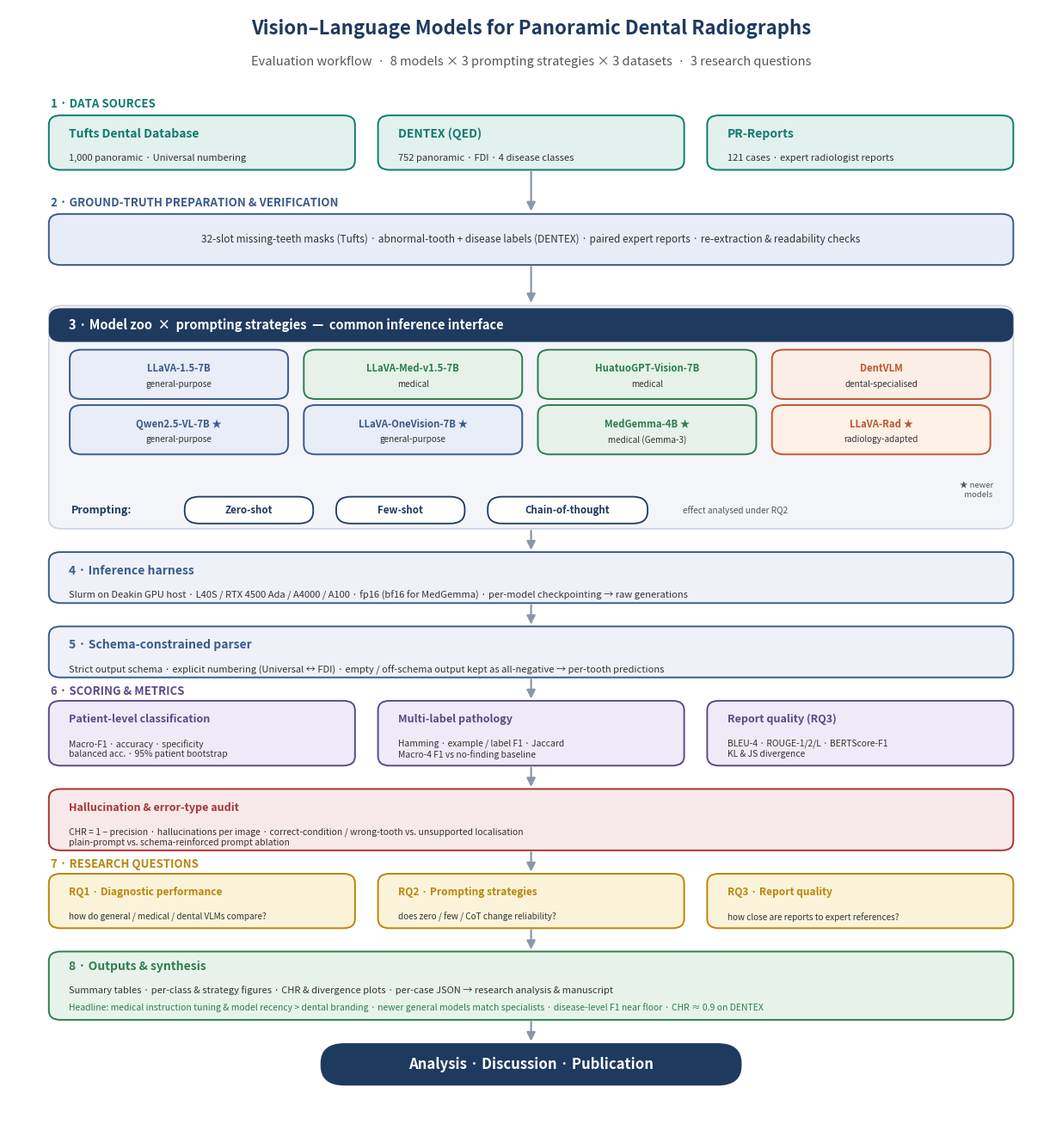

Generate this figure with matplotlib: (Note: this script raises an exception after producing the figure.)
import matplotlib; matplotlib.use("Agg")
import matplotlib.pyplot as plt
from matplotlib.patches import FancyBboxPatch, FancyArrowPatch
OUT="/home/s222393187/Dental/Dental last submissions/figures"
NAVY="#1f3a5f"; TEAL="#0f7b6c"; BLUE="#3a5a8c"; GREEN="#2e7d4f"; CORAL="#c0562f"
AMBER="#b8860b"; PURPLE="#5b4a8a"; RED="#a33"; GREY="#555"
fig,ax=plt.subplots(figsize=(12.4,13.0)); ax.set_xlim(0,100); ax.set_ylim(0,128); ax.axis("off")
def rbox(x,y,w,h,fc,ec,lw=1.4,r=1.1):
    ax.add_patch(FancyBboxPatch((x,y),w,h,boxstyle=f"round,pad=0.15,rounding_size={r}",lw=lw,edgecolor=ec,facecolor=fc))
def titled(x,y,w,h,title,sub,ec,fc,tc=None,tsize=11,ssize=8.5):
    rbox(x,y,w,h,fc,ec); tc=tc or ec
    ax.text(x+1.8,y+h-2.0,title,ha="left",va="center",fontsize=tsize,fontweight="bold",color=tc)
    if sub: ax.text(x+1.8,y+h-4.3,sub,ha="left",va="top",fontsize=ssize,color="#333",linespacing=1.2)
def seclabel(x,y,txt,c): ax.text(x,y,txt,ha="left",va="center",fontsize=9.5,fontweight="bold",color=c)
def arrow(y1,y2,x=50): ax.add_patch(FancyArrowPatch((x,y1),(x,y2),arrowstyle="-|>",mutation_scale=15,lw=1.6,color="#8a97a8"))

ax.text(50,125,"Vision–Language Models for Panoramic Dental Radiographs",ha="center",fontsize=16,fontweight="bold",color=NAVY)
ax.text(50,121.4,"Evaluation workflow  ·  8 models × 3 prompting strategies × 3 datasets  ·  3 research questions",ha="center",fontsize=10.5,color=GREY)
# 1 Data
seclabel(4,117,"1 · DATA SOURCES",TEAL)
for x,t,s in [(4,"Tufts Dental Database","1,000 panoramic · Universal numbering"),
              (35.5,"DENTEX (QED)","752 panoramic · FDI · 4 disease classes"),
              (67,"PR-Reports","121 cases · expert radiologist reports")]:
    titled(x,109.5,29,6.0,t,s,TEAL,"#e3f1ee",tsize=10,ssize=8)
# 2 GT
seclabel(4,105.5,"2 · GROUND-TRUTH PREPARATION & VERIFICATION",BLUE)
rbox(4,98.5,92,5.6,"#e7edf7",BLUE); ax.text(50,101.3,"32-slot missing-teeth masks (Tufts) · abnormal-tooth + disease labels (DENTEX) · paired expert reports · re-extraction & readability checks",ha="center",va="center",fontsize=8.5,color="#333")
# 3 Model zoo
rbox(4,68,92,25.5,"#f3f5f9","#c9d2df",lw=1.2,r=1.2)
rbox(4,89.6,92,3.6,NAVY,NAVY,lw=0,r=1.2)
ax.text(5.8,91.4,"3 · Model zoo  ×  prompting strategies  —  common inference interface",ha="left",va="center",fontsize=10.5,fontweight="bold",color="white")
models=[("LLaVA-1.5-7B","general-purpose",BLUE,"#e8edf7"),("LLaVA-Med-v1.5-7B","medical",GREEN,"#e6f2e9"),
        ("HuatuoGPT-Vision-7B","medical",GREEN,"#e6f2e9"),("DentVLM","dental-specialised",CORAL,"#fbeee7"),
        ("Qwen2.5-VL-7B ★","general-purpose",BLUE,"#e8edf7"),("LLaVA-OneVision-7B ★","general-purpose",BLUE,"#e8edf7"),
        ("MedGemma-4B ★","medical (Gemma-3)",GREEN,"#e6f2e9"),("LLaVA-Rad ★","radiology-adapted",CORAL,"#fdf0e6")]
bw=20.6; gap=1.8; x0=6.0
for i,(nm,ty,ec,fc) in enumerate(models):
    row=i//4; col=i%4; x=x0+col*(bw+gap); y=83.0-row*6.4
    rbox(x,y,bw,5.4,fc,ec)
    ax.text(x+bw/2,y+3.35,nm,ha="center",va="center",fontsize=8.2,fontweight="bold",color=ec)
    ax.text(x+bw/2,y+1.55,ty,ha="center",va="center",fontsize=7.2,color="#333")
ax.text(94.2,72.3,"★ newer\n   models",ha="right",va="center",fontsize=6.8,color=GREY)
ax.text(6,70.0,"Prompting:",ha="left",va="center",fontsize=9,fontweight="bold",color=NAVY)
px=17
for lab in ["Zero-shot","Few-shot","Chain-of-thought"]:
    w=15 if "Chain" in lab else 12
    rbox(px,68.6,w,2.8,"white",NAVY,lw=1.3,r=1.4); ax.text(px+w/2,70.0,lab,ha="center",va="center",fontsize=8.3,fontweight="bold",color=NAVY); px+=w+2.5
ax.text(px+1,70.0,"effect analysed under RQ2",ha="left",va="center",fontsize=7.2,style="italic",color=GREY)
# 4 inference / 5 parser
titled(4,59.4,92,5.6,"4 · Inference harness","Slurm on Deakin GPU host · L40S / RTX 4500 Ada / A4000 / A100 · fp16 (bf16 for MedGemma) · per-model checkpointing → raw generations",BLUE,"#eef2f8",tsize=10,ssize=8)
titled(4,50.8,92,5.6,"5 · Schema-constrained parser","Strict output schema · explicit numbering (Universal ↔ FDI) · empty / off-schema output kept as all-negative → per-tooth predictions",BLUE,"#eef2f8",tsize=10,ssize=8)
# 6 scoring
seclabel(4,49.0,"6 · SCORING & METRICS",PURPLE)
for x,t,s in [(4,"Patient-level classification","Macro-F1 · accuracy · specificity\nbalanced acc. · 95% patient bootstrap"),
              (35.5,"Multi-label pathology","Hamming · example / label F1 · Jaccard\nMacro-4 F1 vs no-finding baseline"),
              (67,"Report quality (RQ3)","BLEU-4 · ROUGE-1/2/L · BERTScore-F1\nKL & JS divergence")]:
    titled(x,40.6,29,7.2,t,s,PURPLE,"#efeaf7",tsize=9,ssize=7.4)
titled(4,30.8,92,6.8,"Hallucination & error-type audit","CHR = 1 − precision · hallucinations per image · correct-condition / wrong-tooth vs. unsupported localisation\nplain-prompt vs. schema-reinforced prompt ablation",RED,"#f7e9ea",tsize=9,ssize=7.5)
# 7 RQs
seclabel(4,29.0,"7 · RESEARCH QUESTIONS",AMBER)
for x,t,s in [(4,"RQ1 · Diagnostic performance","how do general / medical / dental VLMs compare?"),
              (35.5,"RQ2 · Prompting strategies","does zero / few / CoT change reliability?"),
              (67,"RQ3 · Report quality","how close are reports to expert references?")]:
    titled(x,21.8,29,6.0,t,s,AMBER,"#fbf3d9",tsize=8.6,ssize=7.2)
# 8 outputs
rbox(4,11.2,92,7.6,"#e7f3ea",GREEN)
ax.text(5.8,17.2,"8 · Outputs & synthesis",ha="left",va="center",fontsize=10,fontweight="bold",color=GREEN)
ax.text(5.8,14.5,"Summary tables · per-class & strategy figures · CHR & divergence plots · per-case JSON → research analysis & manuscript",ha="left",va="center",fontsize=8,color="#333")
ax.text(5.8,12.5,"Headline: medical instruction tuning & model recency > dental branding · newer general models match specialists · disease-level F1 near floor · CHR ≈ 0.9 on DENTEX",ha="left",va="center",fontsize=7.5,style="italic",color=GREEN)
rbox(30,3.6,40,4.6,NAVY,NAVY,lw=0,r=2.3); ax.text(50,5.9,"Analysis · Discussion · Publication",ha="center",va="center",fontsize=12,fontweight="bold",color="white")
for y1,y2 in [(109.4,104.3),(98.4,93.7),(67.9,65.1),(59.3,56.5),(50.7,47.9),(40.5,37.7),(30.7,27.9),(21.7,18.9),(11.1,8.3)]:
    arrow(y1,y2)
plt.subplots_adjust(left=0.01,right=0.99,top=0.995,bottom=0.005)
for ext in ("pdf","png"): fig.savefig(f"{OUT}/workflow_diagram.{ext}",dpi=200,bbox_inches="tight")
print("WROTE workflow_diagram v2b")
